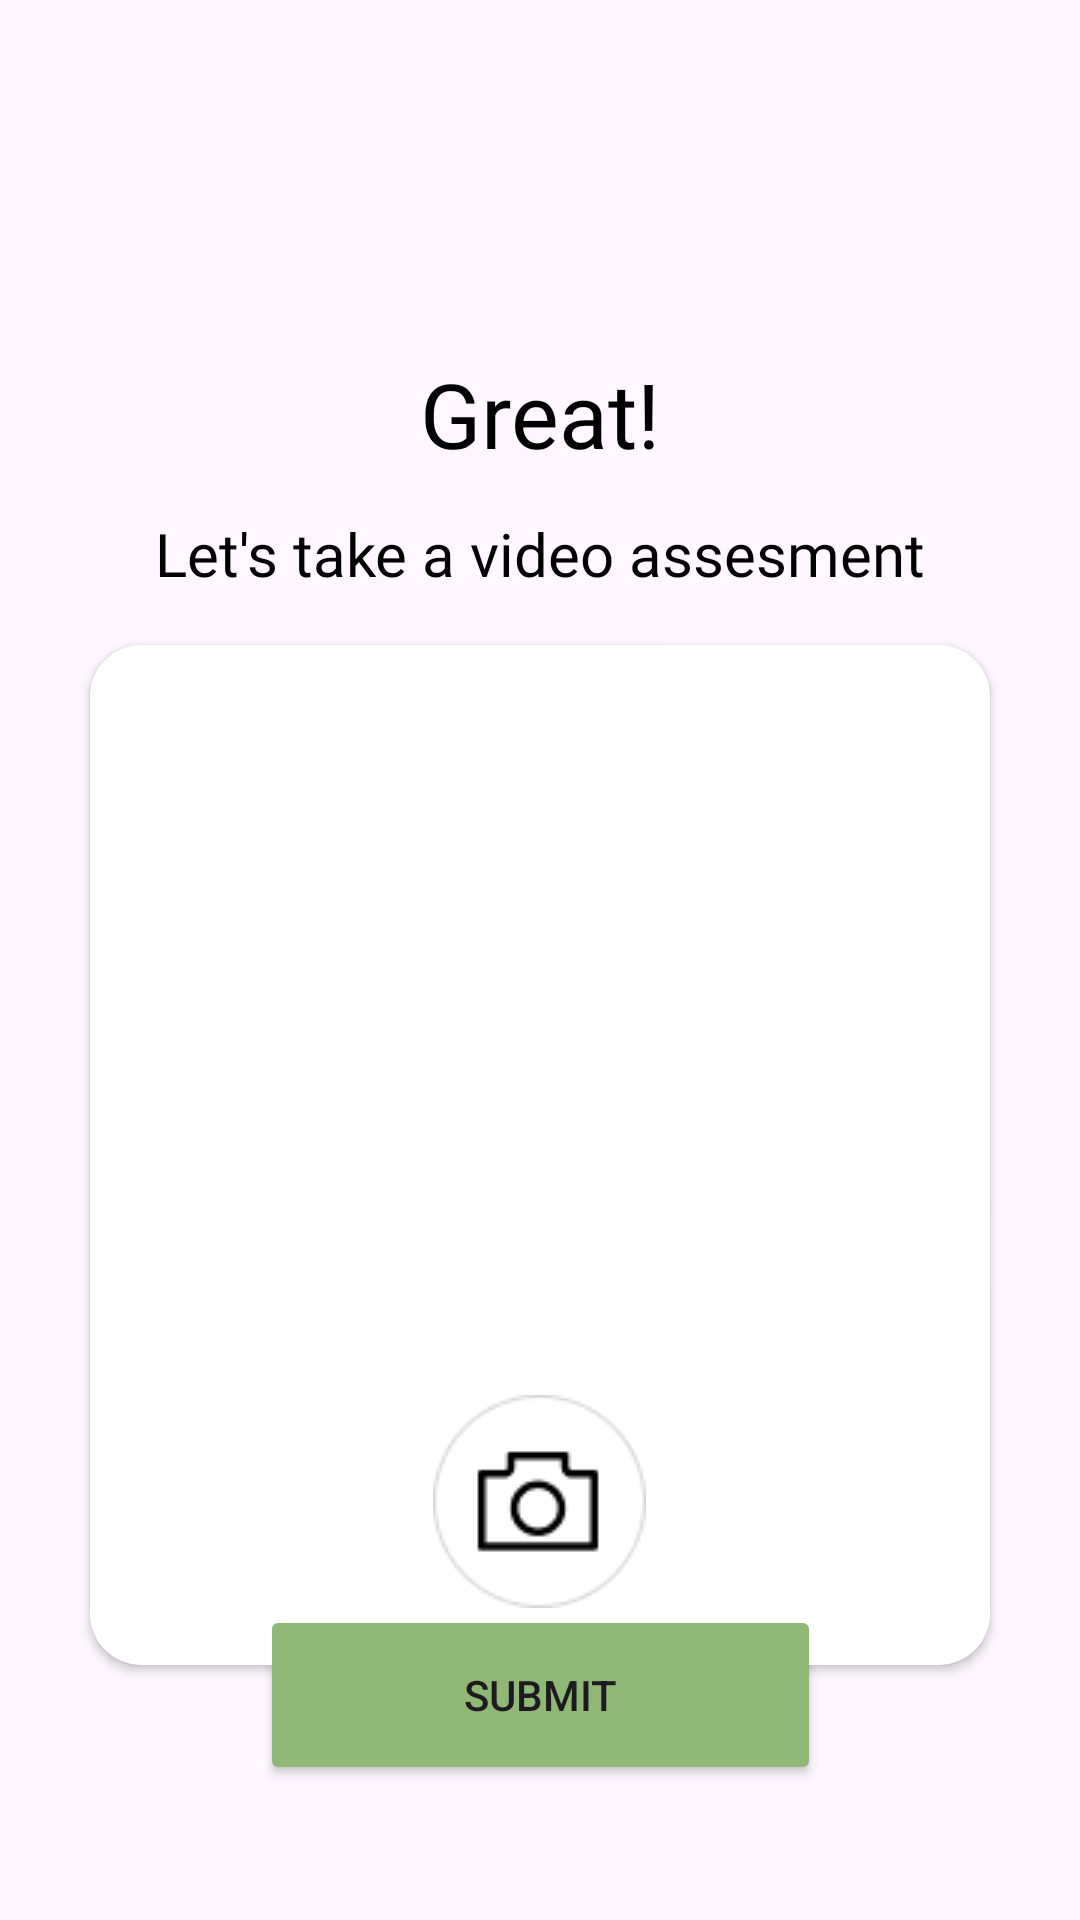

Produce the Android XML layout that renders to this screen, including the resource entries it uses.
<!-- AndroidManifest.xml: application theme Theme.ProjectImage -->
<!-- res/layout/fragment_fourth.xml -->
<?xml version="1.0" encoding="utf-8"?>
<androidx.constraintlayout.widget.ConstraintLayout xmlns:android="http://schemas.android.com/apk/res/android"
    xmlns:app="http://schemas.android.com/apk/res-auto"
    xmlns:tools="http://schemas.android.com/tools"
    android:layout_width="match_parent"
    android:layout_height="match_parent"
    tools:context=".fragment.AssesmentFragment">

    <TextView
        android:id="@+id/textView17"
        android:layout_width="wrap_content"
        android:layout_height="35dp"
        android:layout_marginTop="120dp"
        android:fontFamily="@font/open_sans_bold"
        android:gravity="center"
        android:lineSpacingExtra="4sp"
        android:text="Great!"
        android:textColor="@color/black"
        android:textSize="30sp"
        android:translationY="-2.25sp"
        app:layout_constraintEnd_toEndOf="parent"
        app:layout_constraintStart_toStartOf="parent"
        app:layout_constraintTop_toTopOf="parent" />

    <TextView
        android:id="@+id/ass_des_txt"
        android:layout_width="wrap_content"
        android:layout_height="23dp"
        android:layout_marginTop="171dp"
        android:fontFamily="@font/open_sans_semibold"
        android:gravity="center_horizontal"
        android:text="Let's take a video assesment"
        android:textColor="@color/black"
        android:textSize="20sp"
        app:layout_constraintEnd_toEndOf="parent"
        app:layout_constraintStart_toStartOf="parent"
        app:layout_constraintTop_toTopOf="parent" />

    <androidx.cardview.widget.CardView
        android:id="@+id/cardView"
        android:layout_width="300dp"
        android:layout_height="340dp"
        android:layout_marginStart="30dp"
        android:layout_marginEnd="30dp"
        android:elevation="2dp"
        app:cardCornerRadius="17dp"
        app:layout_constraintBottom_toBottomOf="parent"
        app:layout_constraintEnd_toEndOf="parent"
        app:layout_constraintStart_toStartOf="parent"
        app:layout_constraintTop_toBottomOf="@+id/ass_des_txt"
        app:layout_constraintVertical_bias="0.197">

        <ImageView
            android:id="@+id/cam_img"
            android:layout_width="wrap_content"
            android:layout_height="wrap_content"
            android:layout_gravity="center_horizontal"
            android:layout_marginTop="250dp"
            app:srcCompat="@drawable/cameraimg" />

        <ImageView
            android:id="@+id/imageView3"
            android:scaleType="fitXY"
            android:layout_width="match_parent"
            android:layout_height="match_parent" />

    </androidx.cardview.widget.CardView>

    <Button
        android:id="@+id/ass_Subt_btn"
        android:layout_width="187dp"
        android:layout_height="60dp"
        android:layout_marginBottom="45dp"
        android:backgroundTint="@color/green_txt_color"
        android:text="Submit"
        app:layout_constraintBottom_toBottomOf="parent"
        app:layout_constraintEnd_toEndOf="parent"
        app:layout_constraintStart_toStartOf="parent" />


</androidx.constraintlayout.widget.ConstraintLayout>
<!-- resources referenced by this layout -->
<resources>
  <color name="black">#FF000000</color>
  <color name="green_txt_color">#8FB776</color>
  <!-- drawable cameraimg: png bitmap (drawable, 2061 bytes) -->
  <style name="Theme.ProjectImage" parent="Base.Theme.ProjectImage" />
  <style name="Base.Theme.ProjectImage" parent="Theme.Material3.Light.NoActionBar">
          
          
      </style>
</resources>
